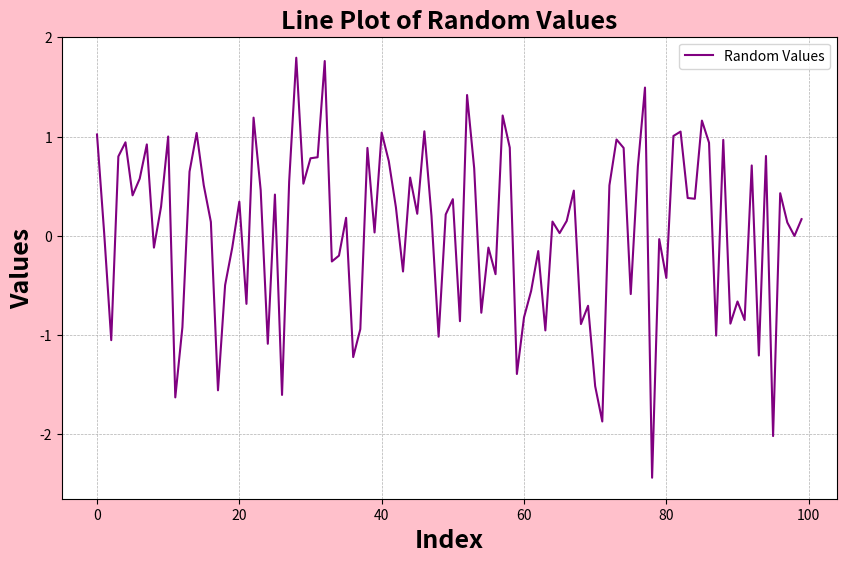
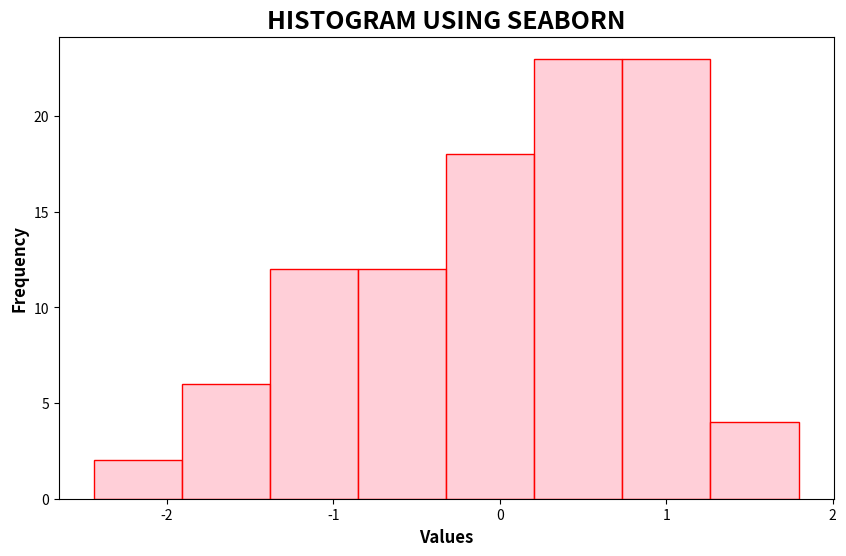

Write the Python code that produced these figures, in order.
import pandas as pd
import numpy as np
import matplotlib.pyplot as plt
import seaborn as sns

data = np.random.randn(100)
df = pd.DataFrame(data, columns=['Values'])
print("Summary Statistics:")
print(df.describe())

plt.figure(figsize=(10,6), facecolor='pink')  
plt.plot(df['Values'], label='Random Values', color='purple')
plt.title('Line Plot of Random Values', fontsize=18, fontweight='bold')
plt.ylabel('Values', fontsize=18, fontweight='bold')
plt.xlabel('Index', fontsize=18, fontweight='bold')
plt.legend()
plt.grid(True, linestyle='--', linewidth=0.5)
plt.show()

plt.figure(figsize=(10,6))
sns.histplot(df['Values'], kde=False, color='pink', edgecolor='red')    
plt.title('HISTOGRAM USING SEABORN', fontsize=18, fontweight='bold')
plt.xlabel('Values', fontsize=12, fontweight='bold')
plt.ylabel('Frequency', fontsize=12, fontweight='bold')

plt.show()

